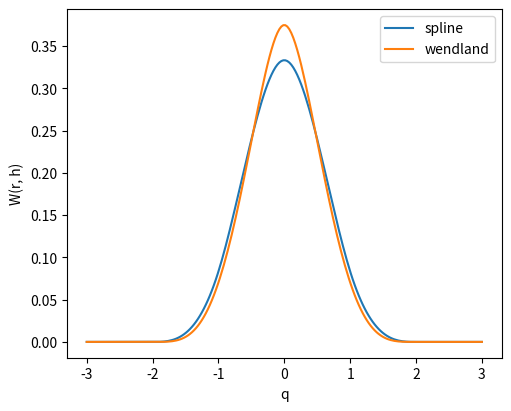

Recreate this plot in Python.
import numpy as np

cubic_factors = [ 2./3., 10./(7.*np.pi), 1./np.pi ]
wendland_factors = [ 3./4., 7./(4.*np.pi), 21./(16.*np.pi) ]

def _factor(h, dim, factors):
    if dim not in (1, 2, 3):
        raise ValueError("dim must be 1, 2 or 3.")
    return factors[dim - 1] / h**dim

def _q(r, h, dim):
    if dim == 1:
        return np.abs(r) / h
    return np.linalg.norm(r, axis=-1) / h

def _gradient(r, h, dim, dw, factor):
    if dim == 1: return (factor / h) * dw * np.sign(r)
    rn = np.linalg.norm(r, axis=-1, keepdims=True)
    direction = np.divide( r, rn, out=np.zeros_like(r, dtype=float), where=rn != 0)
    return (factor / h) * dw[..., None] * direction

def cubic_spline(r, h, dim):
    factor = _factor(h, dim, cubic_factors)
    q = _q(r, h, dim)
    f = np.where( q < 1., 1. - 1.5*q**2 + 0.75*q**3,
        np.where( q < 2., 0.25*(2. - q)**3, 0.))
    return factor * f

def cubic_spline_gradient(r, h, dim):
    factor = _factor(h, dim, cubic_factors)
    q = _q(r, h, dim)
    dw = np.where( q < 1., -3.*q + 2.25*q**2,
         np.where( q < 2., -0.75*(2. - q)**2, 0.))
    return _gradient(r, h, dim, dw, factor)

def wendland(r, h, dim):
    factor = _factor(h, dim, wendland_factors)
    q = _q(r, h, dim)
    f = np.where( q < 2., (1. - 0.5*q)**4 * (2.*q + 1.), 0.)
    return factor * f

def wendland_gradient(r, h, dim):
    factor = _factor(h, dim, wendland_factors)
    q = _q(r, h, dim)
    dw = np.where( q < 2., -5.*q*(1. - 0.5*q)**3, 0.)
    return _gradient(r, h, dim, dw, factor)

if __name__ == "__main__":
    import matplotlib.pyplot as plt
    h = 2.
    r = np.linspace(-6., 6., 200)
    fig, ax = plt.subplots( figsize=(5, 4), constrained_layout=True)
    ax.plot(r/h, cubic_spline(r, h, dim=1), label="spline")
    ax.plot(r/h, wendland(r, h, dim=1), label="wendland")
    ax.set(xlabel="q", ylabel="W(r, h)"); ax.legend()
    plt.show()
